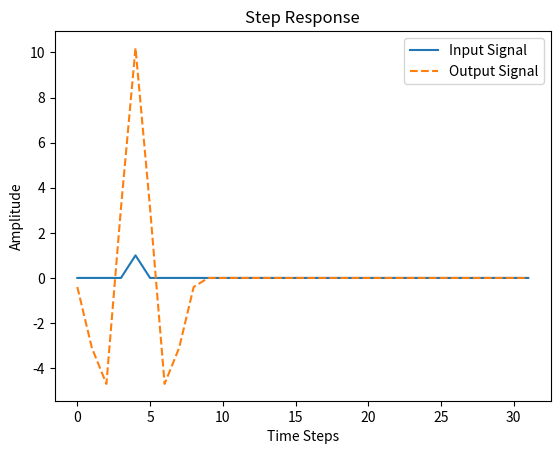

The matplotlib source for this figure:
import matplotlib.pyplot as plt

def plot_step_response(input_signal, output_signal):
    # Create a figure and axis
    fig, ax = plt.subplots()

    # Plot the step response
    ax.plot(input_signal, label='Input Signal')
    ax.plot(output_signal, label='Output Signal', linestyle='--')

    # Add labels and title
    ax.set_xlabel('Time Steps')
    ax.set_ylabel('Amplitude')
    ax.set_title('Step Response')
    ax.legend()

    # Display the plot
    plt.show()

# Input and Output data
input_signal = [0, 0, 0, 0, 1, 0, 0, 0, 0, 0, 0, 0, 0, 0, 0, 0, 0, 0, 0, 0, 0, 0, 0, 0, 0, 0, 0, 0, 0, 0, 0, 0]
output_signal = [-0.4, -3.1, -4.7, 3.1, 10.2, 3.1, -4.7, -3.1, -0.4, 0, 0, 0, 0, 0, 0, 0, 0, 0, 0, 0, 0, 0, 0, 0, 0, 0, 0, 0, 0, 0, 0, 0]

# Call the function to plot the step response
plot_step_response(input_signal, output_signal)
